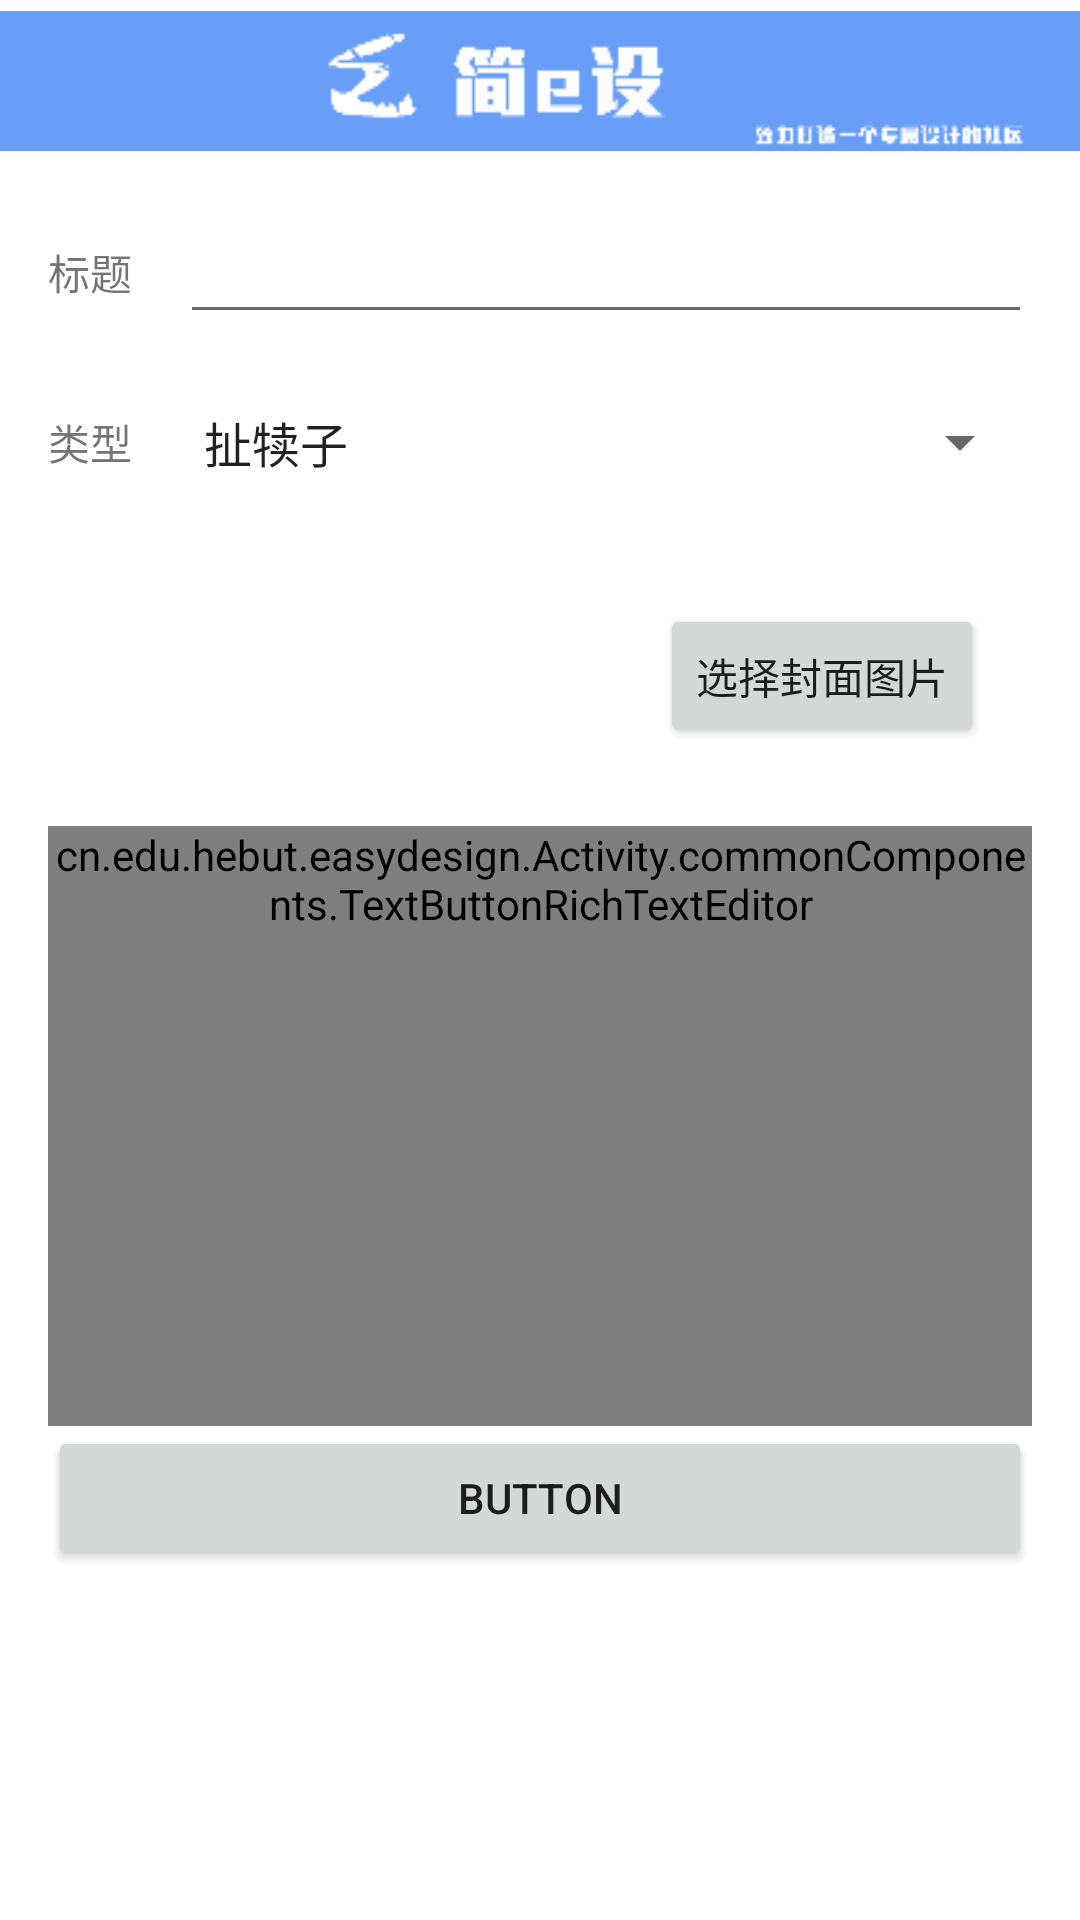

Layout XML and referenced resources for this Android screen:
<!-- AndroidManifest.xml: application theme Theme.MaterialComponents.Light.NoActionBar -->
<!-- res/layout/new_passage.xml -->
<?xml version="1.0" encoding="utf-8"?>
<ScrollView xmlns:android="http://schemas.android.com/apk/res/android"
    xmlns:app="http://schemas.android.com/apk/res-auto"
    xmlns:tools="http://schemas.android.com/tools"
    android:layout_width="match_parent"
    android:layout_height="match_parent">

    <androidx.constraintlayout.widget.ConstraintLayout
        android:layout_width="match_parent"
        android:layout_height="match_parent"
        android:orientation="vertical">

        <ImageView
            android:id="@+id/head"
            android:layout_width="wrap_content"
            android:layout_height="wrap_content"
            app:layout_constraintEnd_toEndOf="parent"
            app:layout_constraintStart_toStartOf="parent"
            app:layout_constraintTop_toTopOf="parent"
            app:srcCompat="@drawable/taitou" />

        <TextView
            android:id="@+id/title_label"
            android:layout_width="wrap_content"
            android:layout_height="wrap_content"
            android:layout_marginStart="16dp"
            android:text="标题"
            app:layout_constraintBottom_toBottomOf="@id/set_passage_title"
            app:layout_constraintStart_toStartOf="parent"
            app:layout_constraintTop_toTopOf="@id/set_passage_title" />

        <EditText
            android:id="@+id/set_passage_title"
            android:layout_width="0dp"
            android:layout_height="wrap_content"
            android:layout_marginStart="16dp"
            android:layout_marginTop="16dp"
            android:layout_marginEnd="16dp"
            app:layout_constraintEnd_toEndOf="parent"
            app:layout_constraintHorizontal_bias="0.0"
            app:layout_constraintStart_toEndOf="@id/title_label"
            app:layout_constraintTop_toBottomOf="@id/head" />

        <TextView
            android:id="@+id/type_label"
            android:layout_width="wrap_content"
            android:layout_height="wrap_content"
            android:layout_marginStart="16dp"
            android:text="类型"
            app:layout_constraintBottom_toBottomOf="@id/passage_type_selector"
            app:layout_constraintStart_toStartOf="parent"
            app:layout_constraintTop_toTopOf="@id/passage_type_selector" />

        <Spinner
            android:id="@+id/passage_type_selector"
            android:layout_width="0dp"
            android:layout_height="wrap_content"
            android:layout_marginStart="16dp"
            android:layout_marginTop="24dp"
            android:layout_marginEnd="16dp"
            android:entries="@array/passage_type"
            app:layout_constraintEnd_toEndOf="parent"
            app:layout_constraintHorizontal_bias="0.0"
            app:layout_constraintStart_toEndOf="@id/type_label"
            app:layout_constraintTop_toBottomOf="@id/set_passage_title" />

        <ImageView
            android:id="@+id/pre_show_list_image"
            android:layout_width="100dp"
            android:layout_height="100dp"
            android:layout_marginTop="16dp"

            android:foregroundGravity="center"
            app:layout_constraintStart_toStartOf="@id/type_label"
            app:layout_constraintTop_toBottomOf="@id/passage_type_selector"
            app:srcCompat="@drawable/wenzhang" />

        <Button
            android:id="@+id/select_list_image"
            android:layout_width="wrap_content"
            android:layout_height="wrap_content"
            android:layout_marginEnd="32dp"
            android:text="选择封面图片"
            android:clickable="false"
            app:layout_constraintBottom_toBottomOf="@id/pre_show_list_image"
            app:layout_constraintEnd_toEndOf="parent"
            app:layout_constraintTop_toTopOf="@id/pre_show_list_image" />

        <cn.edu.hebut.easydesign.Activity.commonComponents.TextButtonRichTextEditor
            android:id="@+id/passage_content_editor"
            android:layout_width="match_parent"
            android:layout_height="wrap_content"
            android:layout_marginStart="16dp"
            android:layout_marginEnd="16dp"
            android:minHeight="200dp"
            app:editor_height_dp="500"
            app:layout_constraintEnd_toEndOf="parent"
            app:layout_constraintStart_toStartOf="parent"
            app:layout_constraintTop_toBottomOf="@id/pre_show_list_image" />

        <Button
            android:id="@+id/submit_passage"
            android:layout_width="0dp"
            android:layout_height="wrap_content"
            android:layout_marginStart="16dp"
            android:layout_marginEnd="16dp"
            android:text="Button"
            android:clickable="false"
            app:layout_constraintTop_toBottomOf="@id/passage_content_editor"
            app:layout_constraintBottom_toBottomOf="parent"
            app:layout_constraintEnd_toEndOf="parent"
            app:layout_constraintStart_toStartOf="parent" />
    </androidx.constraintlayout.widget.ConstraintLayout>
</ScrollView>
<!-- resources referenced by this layout -->
<resources>
  <string-array name="passage_type">
          <item>扯犊子</item>
          <item>再扯一个</item>
      </string-array>
  <!-- drawable taitou: png bitmap (drawable, 3587 bytes) -->
</resources>
